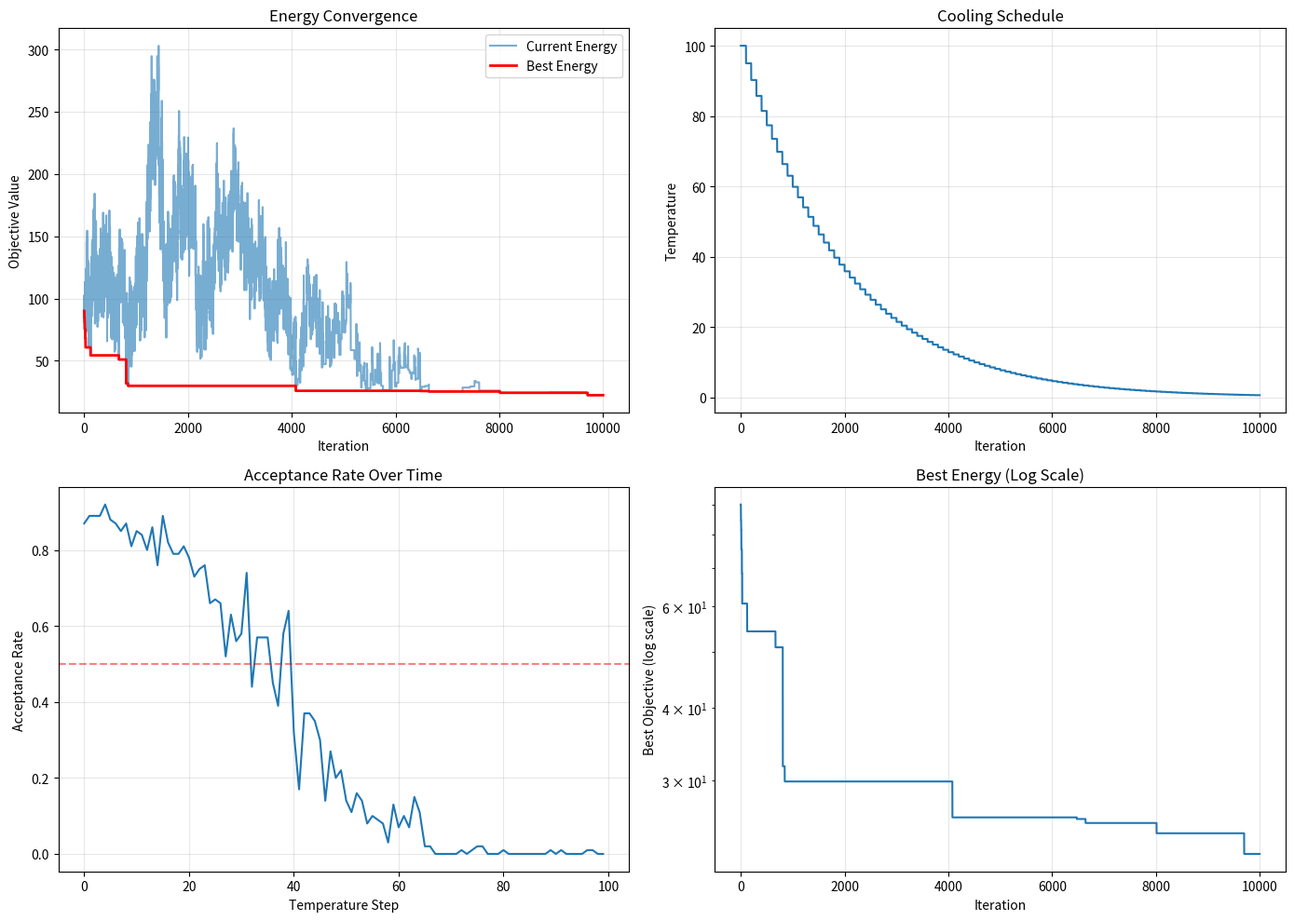
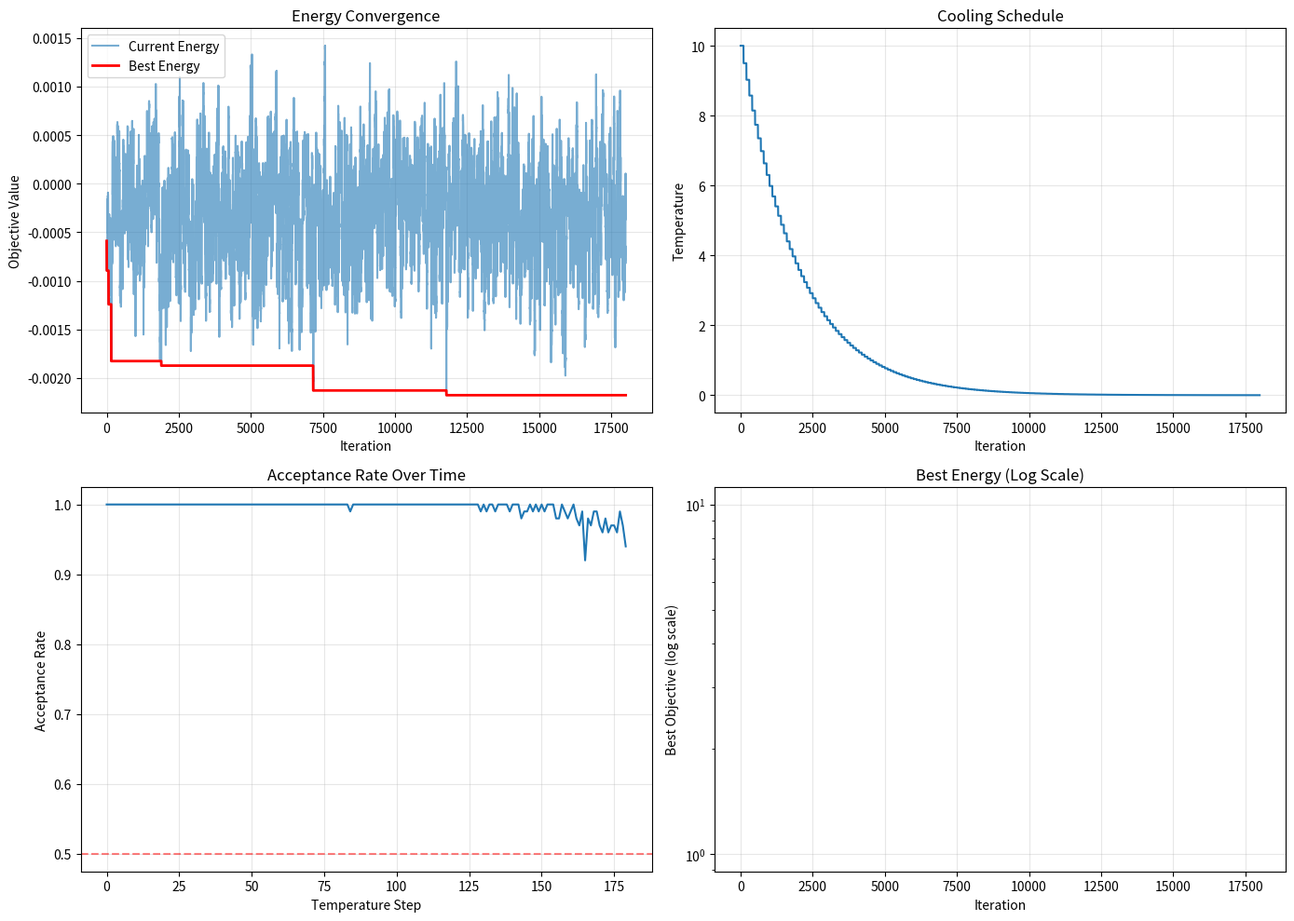
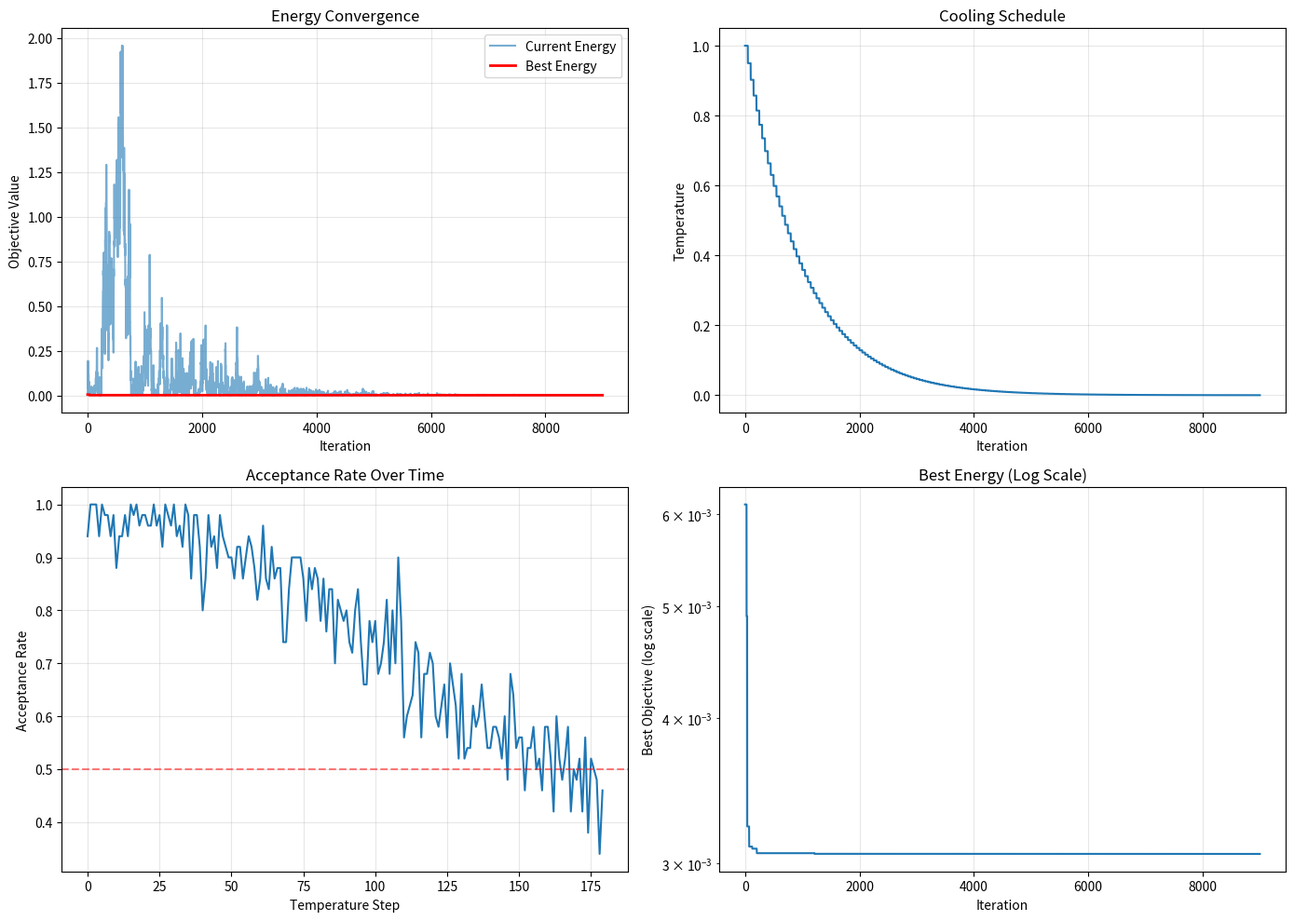

Here is the Python script that generated these plots, in order:
import numpy as np
import matplotlib.pyplot as plt
from typing import Callable, Tuple, Any

class SimulatedAnnealing:
    """
    Generic Simulated Annealing optimizer for continuous and discrete problems.
    """
    
    def __init__(
        self,
        objective_function: Callable,
        initial_solution: np.ndarray,
        neighbor_function: Callable,
        T0: float = 100.0,
        Tf: float = 0.01,
        alpha: float = 0.95,
        iterations_per_temp: int = 100,
        max_iterations: int = 10000
    ):
        """
        Parameters:
        -----------
        objective_function : function to minimize
        initial_solution : starting point
        neighbor_function : function to generate neighboring solutions
        T0 : initial temperature
        Tf : final temperature
        alpha : cooling rate (geometric cooling)
        iterations_per_temp : iterations at each temperature
        max_iterations : maximum total iterations
        """
        self.objective = objective_function
        self.neighbor_func = neighbor_function
        self.T0 = T0
        self.Tf = Tf
        self.alpha = alpha
        self.iterations_per_temp = iterations_per_temp
        self.max_iterations = max_iterations
        
        # Tracking
        self.current_solution = initial_solution.copy()
        self.best_solution = initial_solution.copy()
        self.current_energy = objective_function(initial_solution)
        self.best_energy = self.current_energy
        
        # History for analysis
        self.energy_history = []
        self.best_energy_history = []
        self.temperature_history = []
        self.acceptance_history = []
        
    def acceptance_probability(self, delta_E: float, T: float) -> float:
        """Metropolis criterion"""
        if delta_E < 0:
            return 1.0
        return np.exp(-delta_E / T)
    
    def optimize(self, verbose: bool = True) -> Tuple[np.ndarray, float]:
        """
        Run the optimization
        
        Returns:
        --------
        best_solution : optimal solution found
        best_energy : objective value at best solution
        """
        T = self.T0
        total_iterations = 0
        
        while T > self.Tf and total_iterations < self.max_iterations:
            accepted_moves = 0
            
            for _ in range(self.iterations_per_temp):
                # Generate neighbor
                new_solution = self.neighbor_func(self.current_solution)
                new_energy = self.objective(new_solution)
                
                # Calculate energy difference
                delta_E = new_energy - self.current_energy
                
                # Acceptance decision
                if np.random.rand() < self.acceptance_probability(delta_E, T):
                    self.current_solution = new_solution
                    self.current_energy = new_energy
                    accepted_moves += 1
                    
                    # Update best solution if improved
                    if new_energy < self.best_energy:
                        self.best_solution = new_solution.copy()
                        self.best_energy = new_energy
                
                # Track history
                self.energy_history.append(self.current_energy)
                self.best_energy_history.append(self.best_energy)
                self.temperature_history.append(T)
                
                total_iterations += 1
            
            # Track acceptance rate
            acceptance_rate = accepted_moves / self.iterations_per_temp
            self.acceptance_history.append(acceptance_rate)
            
            if verbose and total_iterations % 1000 == 0:
                print(f"Iter: {total_iterations}, T: {T:.4f}, "
                      f"Current: {self.current_energy:.6f}, "
                      f"Best: {self.best_energy:.6f}, "
                      f"Accept rate: {acceptance_rate:.2%}")
            
            # Cool down
            T *= self.alpha
        
        if verbose:
            print(f"\nOptimization completed!")
            print(f"Best objective value: {self.best_energy:.6f}")
            print(f"Total iterations: {total_iterations}")
        
        return self.best_solution, self.best_energy
    
    def plot_convergence(self):
        """Visualize optimization progress"""
        fig, axes = plt.subplots(2, 2, figsize=(14, 10))
        
        # Energy over iterations
        axes[0, 0].plot(self.energy_history, alpha=0.6, label='Current Energy')
        axes[0, 0].plot(self.best_energy_history, 'r-', linewidth=2, label='Best Energy')
        axes[0, 0].set_xlabel('Iteration')
        axes[0, 0].set_ylabel('Objective Value')
        axes[0, 0].set_title('Energy Convergence')
        axes[0, 0].legend()
        axes[0, 0].grid(True, alpha=0.3)
        
        # Temperature schedule
        axes[0, 1].plot(self.temperature_history)
        axes[0, 1].set_xlabel('Iteration')
        axes[0, 1].set_ylabel('Temperature')
        axes[0, 1].set_title('Cooling Schedule')
        axes[0, 1].grid(True, alpha=0.3)
        
        # Acceptance rate
        axes[1, 0].plot(self.acceptance_history)
        axes[1, 0].set_xlabel('Temperature Step')
        axes[1, 0].set_ylabel('Acceptance Rate')
        axes[1, 0].set_title('Acceptance Rate Over Time')
        axes[1, 0].grid(True, alpha=0.3)
        axes[1, 0].axhline(y=0.5, color='r', linestyle='--', alpha=0.5)
        
        # Log-scale energy
        axes[1, 1].semilogy(self.best_energy_history)
        axes[1, 1].set_xlabel('Iteration')
        axes[1, 1].set_ylabel('Best Objective (log scale)')
        axes[1, 1].set_title('Best Energy (Log Scale)')
        axes[1, 1].grid(True, alpha=0.3)
        
        plt.tight_layout()
        plt.show()

def rastrigin_function(x: np.ndarray, A: float = 10.0) -> float:
    """
    Rastrigin function: a common test function with many local minima
    Global minimum at x = [0, 0, ...] with f(x) = 0
    """
    n = len(x)
    return A * n + np.sum(x**2 - A * np.cos(2 * np.pi * x))

def rastrigin_neighbor(x: np.ndarray, step_size: float = 0.5) -> np.ndarray:
    """Generate neighbor by adding random noise"""
    return x + np.random.uniform(-step_size, step_size, size=x.shape)

# Test the basic implementation
if __name__ == "__main__":
    # Initial solution
    dim = 5
    x0 = np.random.uniform(-5, 5, dim)
    
    # Create optimizer
    sa = SimulatedAnnealing(
        objective_function=rastrigin_function,
        initial_solution=x0,
        neighbor_function=rastrigin_neighbor,
        T0=100.0,
        Tf=0.01,
        alpha=0.95,
        iterations_per_temp=100
    )
    
    # Optimize
    best_x, best_f = sa.optimize(verbose=True)
    
    print(f"\nBest solution found: {best_x}")
    print(f"Best objective value: {best_f:.6f}")
    print(f"Global optimum is at x=[0,0,...] with f(x)=0")
    
    # Plot convergence
    sa.plot_convergence()
import pandas as pd
from scipy.stats import norm

class PortfolioOptimizer:
    """
    Portfolio optimization with cardinality constraints using SA
    """
    
    def __init__(
        self,
        returns: np.ndarray,
        max_assets: int = 20,
        min_weight: float = 0.01,
        max_weight: float = 0.20,
        risk_aversion: float = 1.0
    ):
        """
        Parameters:
        -----------
        returns : historical returns matrix (T x N)
        max_assets : maximum number of assets in portfolio
        min_weight : minimum weight for active positions
        max_weight : maximum weight per asset
        risk_aversion : risk aversion parameter (higher = more risk averse)
        """
        self.returns = returns
        self.n_assets = returns.shape[1]
        self.max_assets = max_assets
        self.min_weight = min_weight
        self.max_weight = max_weight
        self.risk_aversion = risk_aversion
        
        # Calculate statistics
        self.mean_returns = np.mean(returns, axis=0)
        self.cov_matrix = np.cov(returns.T)
        
    def objective_function(self, weights: np.ndarray) -> float:
        """
        Minimize: risk_aversion * variance - expected_return
        """
        portfolio_return = np.dot(weights, self.mean_returns)
        portfolio_variance = np.dot(weights, np.dot(self.cov_matrix, weights))
        
        # Objective: maximize Sharpe-like ratio
        return self.risk_aversion * portfolio_variance - portfolio_return
    
    def generate_neighbor(self, weights: np.ndarray) -> np.ndarray:
        """
        Generate neighboring portfolio with controlled changes
        """
        new_weights = weights.copy()
        active_positions = np.where(weights > 0)[0]
        inactive_positions = np.where(weights == 0)[0]
        
        # Choose a random operation
        operation = np.random.choice(['adjust', 'swap', 'add_remove'])
        
        if operation == 'adjust' and len(active_positions) > 0:
            # Adjust weights of two active positions
            if len(active_positions) >= 2:
                i, j = np.random.choice(active_positions, 2, replace=False)
                change = np.random.uniform(0.01, 0.05)
                new_weights[i] += change
                new_weights[j] -= change
                
        elif operation == 'swap' and len(active_positions) > 0 and len(inactive_positions) > 0:
            # Remove one asset and add another
            remove_idx = np.random.choice(active_positions)
            add_idx = np.random.choice(inactive_positions)
            transfer = new_weights[remove_idx]
            new_weights[remove_idx] = 0
            new_weights[add_idx] = transfer
            
        elif operation == 'add_remove':
            if len(active_positions) < self.max_assets and len(inactive_positions) > 0:
                # Add a new asset
                add_idx = np.random.choice(inactive_positions)
                new_weights[add_idx] = self.min_weight
                # Proportionally reduce other weights
                if np.sum(new_weights) > 0:
                    new_weights *= (1 - self.min_weight) / (np.sum(new_weights) - self.min_weight)
            elif len(active_positions) > 1:
                # Remove an asset
                remove_idx = np.random.choice(active_positions)
                transfer = new_weights[remove_idx]
                new_weights[remove_idx] = 0
                # Redistribute to others
                if np.sum(new_weights) > 0:
                    new_weights[active_positions] *= (1 + transfer) / np.sum(new_weights[active_positions])
        
        # Ensure constraints
        new_weights = self._enforce_constraints(new_weights)
        
        return new_weights
    
    def _enforce_constraints(self, weights: np.ndarray) -> np.ndarray:
        """Enforce portfolio constraints"""
        weights = np.maximum(weights, 0)  # Non-negative
        
        # Enforce max weight constraint
        weights = np.minimum(weights, self.max_weight)
        
        # Remove weights below minimum threshold
        weights[weights < self.min_weight] = 0
        
        # Normalize to sum to 1
        if np.sum(weights) > 0:
            weights /= np.sum(weights)
        else:
            # If all zeros, create equal-weight portfolio with max_assets
            n_active = min(self.max_assets, self.n_assets)
            active_idx = np.random.choice(self.n_assets, n_active, replace=False)
            weights[active_idx] = 1.0 / n_active
        
        # Enforce cardinality constraint
        active_count = np.sum(weights > 0)
        if active_count > self.max_assets:
            # Keep only top max_assets by weight
            sorted_idx = np.argsort(weights)[::-1]
            keep_idx = sorted_idx[:self.max_assets]
            new_weights = np.zeros_like(weights)
            new_weights[keep_idx] = weights[keep_idx]
            weights = new_weights / np.sum(new_weights)
        
        return weights
    
    def optimize_portfolio(self, verbose: bool = True) -> dict:
        """Run SA optimization and return results"""
        
        # Initial solution: equal-weight portfolio with random assets
        initial_weights = np.zeros(self.n_assets)
        n_initial = min(self.max_assets, self.n_assets)
        initial_active = np.random.choice(self.n_assets, n_initial, replace=False)
        initial_weights[initial_active] = 1.0 / n_initial
        
        # Run SA
        sa = SimulatedAnnealing(
            objective_function=self.objective_function,
            initial_solution=initial_weights,
            neighbor_function=self.generate_neighbor,
            T0=10.0,
            Tf=0.001,
            alpha=0.95,
            iterations_per_temp=100,
            max_iterations=50000
        )
        
        best_weights, best_obj = sa.optimize(verbose=verbose)
        
        # Calculate portfolio statistics
        portfolio_return = np.dot(best_weights, self.mean_returns)
        portfolio_volatility = np.sqrt(np.dot(best_weights, np.dot(self.cov_matrix, best_weights)))
        sharpe_ratio = portfolio_return / portfolio_volatility if portfolio_volatility > 0 else 0
        
        results = {
            'weights': best_weights,
            'active_assets': np.sum(best_weights > 0),
            'expected_return': portfolio_return * 252,  # Annualized
            'volatility': portfolio_volatility * np.sqrt(252),  # Annualized
            'sharpe_ratio': sharpe_ratio * np.sqrt(252),  # Annualized
            'objective_value': best_obj,
            'optimizer': sa
        }
        
        return results

# Example usage
if __name__ == "__main__":
    # Generate synthetic returns data
    np.random.seed(42)
    n_periods = 252  # 1 year of daily data
    n_assets = 50
    
    # Simulate returns
    mean_returns = np.random.uniform(0.0001, 0.001, n_assets)
    volatilities = np.random.uniform(0.01, 0.03, n_assets)
    
    returns = np.random.randn(n_periods, n_assets) * volatilities + mean_returns
    
    # Create asset names
    asset_names = [f'Asset_{i+1}' for i in range(n_assets)]
    
    # Optimize portfolio
    optimizer = PortfolioOptimizer(
        returns=returns,
        max_assets=15,
        min_weight=0.02,
        max_weight=0.15,
        risk_aversion=2.0
    )
    
    results = optimizer.optimize_portfolio(verbose=True)
    
    # Display results
    print("\n" + "="*60)
    print("PORTFOLIO OPTIMIZATION RESULTS")
    print("="*60)
    print(f"Number of active assets: {results['active_assets']}")
    print(f"Expected annual return: {results['expected_return']:.2%}")
    print(f"Annual volatility: {results['volatility']:.2%}")
    print(f"Sharpe ratio: {results['sharpe_ratio']:.4f}")
    print("\nPortfolio Weights:")
    print("-" * 40)
    
    active_weights = [(asset_names[i], w) for i, w in enumerate(results['weights']) if w > 0]
    active_weights.sort(key=lambda x: x[1], reverse=True)
    
    for asset, weight in active_weights:
        print(f"{asset:15s}: {weight:6.2%}")
    
    # Plot convergence
    results['optimizer'].plot_convergence()   
class HestonCalibration:
    """
    Calibrate Heston stochastic volatility model to market option prices
    """
    
    def __init__(
        self,
        market_prices: np.ndarray,
        strikes: np.ndarray,
        maturities: np.ndarray,
        spot_price: float,
        risk_free_rate: float
    ):
        """
        Parameters:
        -----------
        market_prices : observed option prices
        strikes : strike prices
        maturities : time to maturity
        spot_price : current stock price
        risk_free_rate : risk-free interest rate
        """
        self.market_prices = market_prices
        self.strikes = strikes
        self.maturities = maturities
        self.S0 = spot_price
        self.r = risk_free_rate
        
    def heston_price(self, params: np.ndarray) -> np.ndarray:
        """
        Price options using Heston model (simplified/approximation)
        
        params: [v0, kappa, theta, sigma, rho]
        v0: initial variance
        kappa: mean reversion speed
        theta: long-term variance
        sigma: volatility of volatility
        rho: correlation
        """
        v0, kappa, theta, sigma, rho = params
        
        # Simple approximation using Black-Scholes with adjusted volatility
        # In practice, use proper Heston pricing (Fourier transform)
        prices = np.zeros_like(self.market_prices)
        
        for i in range(len(self.strikes)):
            K = self.strikes[i]
            T = self.maturities[i]
            
            # Average variance over time period
            avg_var = theta + (v0 - theta) * (1 - np.exp(-kappa * T)) / (kappa * T)
            vol = np.sqrt(avg_var)
            
            # Black-Scholes formula
            d1 = (np.log(self.S0 / K) + (self.r + 0.5 * vol**2) * T) / (vol * np.sqrt(T))
            d2 = d1 - vol * np.sqrt(T)
            
            prices[i] = self.S0 * norm.cdf(d1) - K * np.exp(-self.r * T) * norm.cdf(d2)
        
        return prices
    
    def objective_function(self, params: np.ndarray) -> float:
        """Mean squared pricing error"""
        model_prices = self.heston_price(params)
        return np.mean((model_prices - self.market_prices)**2)
    
    def generate_neighbor(self, params: np.ndarray) -> np.ndarray:
        """Generate neighboring parameter set"""
        new_params = params.copy()
        
        # Perturb one or two parameters
        n_perturb = np.random.choice([1, 2])
        perturb_idx = np.random.choice(5, n_perturb, replace=False)
        
        for idx in perturb_idx:
            # Adaptive step size based on parameter
            if idx == 0:  # v0
                step = np.random.uniform(-0.01, 0.01)
            elif idx == 1:  # kappa
                step = np.random.uniform(-0.1, 0.1)
            elif idx == 2:  # theta
                step = np.random.uniform(-0.01, 0.01)
            elif idx == 3:  # sigma
                step = np.random.uniform(-0.05, 0.05)
            else:  # rho
                step = np.random.uniform(-0.1, 0.1)
            
            new_params[idx] += step
        
        # Enforce constraints
        new_params[0] = np.clip(new_params[0], 0.001, 1.0)  # v0 > 0
        new_params[1] = np.clip(new_params[1], 0.01, 10.0)  # kappa > 0
        new_params[2] = np.clip(new_params[2], 0.001, 1.0)  # theta > 0
        new_params[3] = np.clip(new_params[3], 0.01, 2.0)   # sigma > 0
        new_params[4] = np.clip(new_params[4], -0.99, 0.99) # -1 < rho < 1
        
        # Feller condition: 2*kappa*theta > sigma^2
        if 2 * new_params[1] * new_params[2] <= new_params[3]**2:
            new_params[3] = np.sqrt(2 * new_params[1] * new_params[2]) * 0.9
        
        return new_params
    
    def calibrate(self, verbose: bool = True) -> dict:
        """Run calibration"""
        
        # Initial guess
        initial_params = np.array([0.04, 2.0, 0.04, 0.3, -0.5])
        
        # Run SA
        sa = SimulatedAnnealing(
            objective_function=self.objective_function,
            initial_solution=initial_params,
            neighbor_function=self.generate_neighbor,
            T0=1.0,
            Tf=0.0001,
            alpha=0.95,
            iterations_per_temp=50,
            max_iterations=20000
        )
        
        best_params, best_error = sa.optimize(verbose=verbose)
        
        # Calculate final prices
        calibrated_prices = self.heston_price(best_params)
        
        results = {
            'v0': best_params[0],
            'kappa': best_params[1],
            'theta': best_params[2],
            'sigma': best_params[3],
            'rho': best_params[4],
            'mse': best_error,
            'rmse': np.sqrt(best_error),
            'market_prices': self.market_prices,
            'model_prices': calibrated_prices,
            'optimizer': sa
        }
        
        return results

# Example usage
if __name__ == "__main__":
    # Generate synthetic market data
    np.random.seed(42)
    
    # True Heston parameters
    true_params = np.array([0.04, 2.5, 0.04, 0.3, -0.7])
    
    # Market setup
    S0 = 100
    r = 0.05
    strikes = np.array([80, 90, 100, 110, 120])
    maturities = np.array([0.25, 0.25, 0.25, 0.25, 0.25])
    
    # Create calibrator with true prices (synthetic market)
    temp_calibrator = HestonCalibration(
        market_prices=np.zeros(5),
        strikes=strikes,
        maturities=maturities,
        spot_price=S0,
        risk_free_rate=r
    )
    market_prices = temp_calibrator.heston_price(true_params)
    
    # Add some noise
    market_prices += np.random.normal(0, 0.1, size=market_prices.shape)
    
    # Now calibrate
    calibrator = HestonCalibration(
        market_prices=market_prices,
        strikes=strikes,
        maturities=maturities,
        spot_price=S0,
        risk_free_rate=r
    )
    
    results = calibrator.calibrate(verbose=True)
    
    # Display results
    print("\n" + "="*60)
    print("HESTON MODEL CALIBRATION RESULTS")
    print("="*60)
    print(f"\nTrue vs Calibrated Parameters:")
    param_names = ['v0', 'kappa', 'theta', 'sigma', 'rho']
    print(f"{'Parameter':<10} {'True':>10} {'Calibrated':>12} {'Error':>10}")
    print("-" * 45)
    for i, name in enumerate(param_names):
        print(f"{name:<10} {true_params[i]:>10.4f} {results[name]:>12.4f} "
              f"{abs(true_params[i] - results[name]):>10.4f}")
    
    print(f"\nRoot Mean Squared Error: {results['rmse']:.6f}")
    
    print(f"\n{'Strike':<10} {'Market':>10} {'Model':>10} {'Error':>10}")
    print("-" * 42)
    for i in range(len(strikes)):
        error = results['model_prices'][i] - results['market_prices'][i]
        print(f"{strikes[i]:<10.2f} {results['market_prices'][i]:>10.4f} "
              f"{results['model_prices'][i]:>10.4f} {error:>10.4f}")
    
    # Plot convergence
    results['optimizer'].plot_convergence()     
